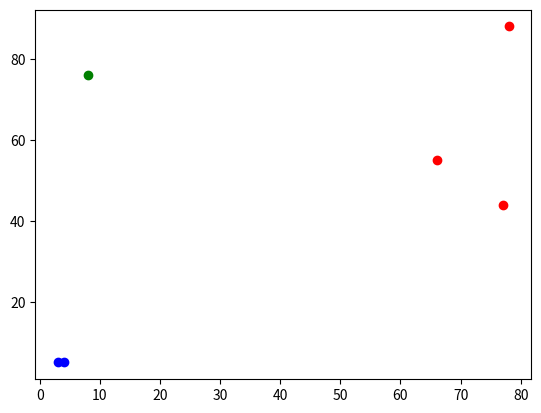

Write the Python code that produced this figure. (Note: this script raises an exception after producing the figure.)
import numpy as np
import matplotlib.pyplot as plt
import time
from contextlib import contextmanager

@contextmanager
def timer(name):
    start = time.time()
    yield
    end = time.time()
    print('{} COST:{:.10f}'.format(name, end - start))

class KMeans():
    def __init__(self, pointsEnemy, num_centro = 3):
        self.pointsEnemy = np.array(pointsEnemy)
        self.num_enemy, self.num_feature = self.pointsEnemy.shape
        self.num_centro = num_centro

    def distEclud(self, x, y):
        return np.sqrt(np.sum((x-y)**2))  

    def randCent(self):
        centroids = np.zeros((self.num_centro, self.num_feature))
        for i in range(self.num_centro):
            index = int(np.random.uniform(0, self.num_enemy)) #
            centroids[i, :] = self.pointsEnemy[index, :] 
        return centroids

    def KMeans(self):
        best_mean = np.inf
        for _ in range(20):
            clusterChange = True
            clusterAssment = np.zeros((self.num_enemy, 2))
            centroids = self.randCent()
            
            while clusterChange:
                clusterChange = False
                for i in range(self.num_enemy):
                    minDist = np.inf
                    minIndex = -1
                    for j in range(self.num_centro):
                        distance = self.distEclud(centroids[j,:],self.pointsEnemy[i,:])
                        if distance < minDist:
                            minDist = distance
                            minIndex = j
                    if clusterAssment[i,0] != minIndex:
                        clusterChange = True
                    clusterAssment[i,:] = minIndex,minDist
                for j in range(self.num_centro):
                    ptsInClust = self.pointsEnemy[np.nonzero(clusterAssment[:, 0] == j)[0]]  
                    if len(ptsInClust):
                        centroids[j, :] = np.mean(ptsInClust, axis=0)  
                if np.sum(clusterAssment[:, 1]) < best_mean:
                    best_cluster = clusterAssment
                    best_centrod = np.unique(centroids)
                    best_mean = np.sum(clusterAssment[:, 1])
        return best_centrod, best_cluster

    def showCluster(self, centroids, clusterAssment):
        plt.ion()
        plt.clf()
        m,n = self.pointsEnemy.shape
        if n != 2:
            print("数据不是二维的")
            return 1
    
        mark = ['or', 'ob', 'og', 'ok', '^r', '+r', 'sr', 'dr', '<r', 'pr']
        if self.num_centro > len(mark):
            print("k值太大了")
            return 1
    
        # 绘制所有的样本
        for i in range(m):
            markIndex = int(clusterAssment[i,0])
            plt.plot(self.pointsEnemy[i,0],self.pointsEnemy[i,1],mark[markIndex])
    
        mark = ['Dr', 'Db', 'Dg', 'Dk', '^b', '+b', 'sb', 'db', '<b', 'pb']
        # 绘制质心
        for i in range(self.num_centro):
            plt.plot(centroids[i,0],centroids[i,1],mark[i])
        plt.pause(0.01)


with timer('Astar'):
    pointsEnemy = np.array([[78,88], [4,5], [77,44], [66,55], [8, 76], [3,5]])
    K = KMeans(pointsEnemy)
    centroids, clusterAssment = K.KMeans()
for _ in range(10):
    K.showCluster(centroids, clusterAssment)
print(centroids,clusterAssment)